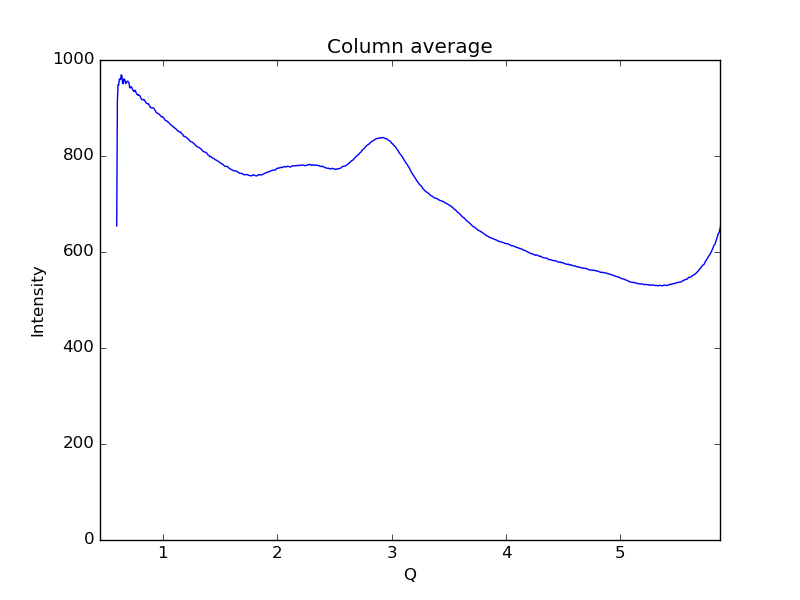

The data file committed next to this chart (first rows):
0.59621693822088684, 654.379
0.6019, 913.4
0.6075, 948.5
0.6132, 947.6
0.6189, 959.7
0.6245, 960.7
0.6302, 959.2
0.6358, 969.2
0.6415, 967.1
0.6472, 953.1
0.6528, 950.5
0.6585, 960.3
0.6641, 960.2
0.6698, 956.8
0.6755, 950.9
0.6811, 953.7
0.6868, 954.8
0.6924, 956.1
0.6981, 954
0.7038, 951.4
0.7094, 942.5
0.7151, 941.8
0.7207, 944.3
0.7264, 943.6
0.7321, 940.1
0.7377, 937.2
0.7434, 935.9
0.749, 934.3
0.7547, 936.9
0.7603, 935.5
0.766, 931.7
0.7717, 929.1
0.7773, 927.9
0.783, 926.5
0.7886, 927.6
0.7943, 926
0.8, 925.4
0.8056, 920.9
0.8113, 919.6
0.8169, 917.3
0.8226, 917.2
0.8283, 917.4
0.8339, 917.7
0.8396, 915.8
0.8452, 913.8
0.8509, 911.9
0.8566, 909.5
0.8622, 909.2
0.8679, 908.5
0.8735, 908.9
0.8792, 906.6
0.8849, 904.2
0.8905, 901.2
0.8962, 900.5
0.9018, 900.1
0.9075, 900.6
0.9132, 900.4
0.9188, 899.2
0.9245, 898.3
0.9301, 896
0.9358, 893.3
... 939 more rows
